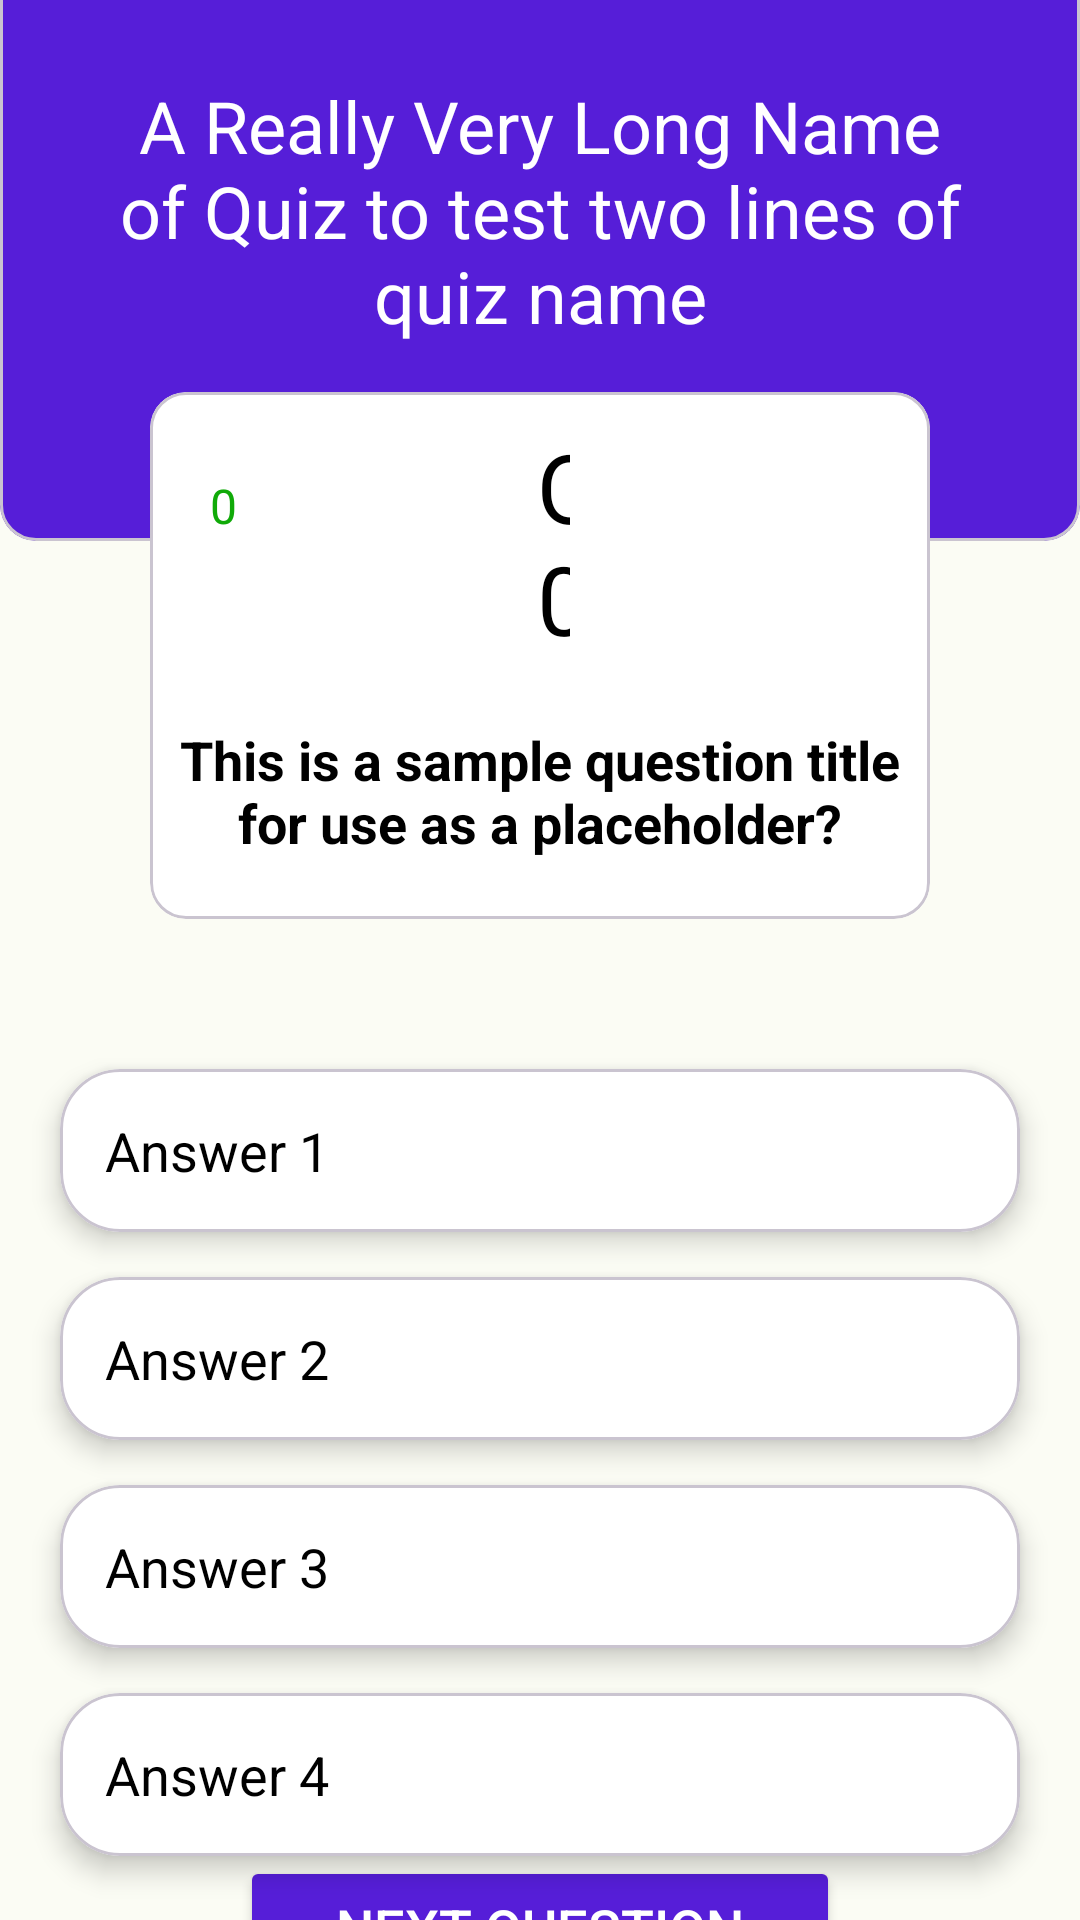

The Android layout XML behind this screen, and the referenced resources:
<!-- AndroidManifest.xml: application theme Theme.Mobile_Ass2_Task2 -->
<!-- res/layout/activity_quiz_game.xml -->
<?xml version="1.0" encoding="utf-8"?>
<LinearLayout xmlns:android="http://schemas.android.com/apk/res/android"
    xmlns:app="http://schemas.android.com/apk/res-auto"
    xmlns:tools="http://schemas.android.com/tools"
    android:id="@+id/main"
    android:layout_width="match_parent"
    android:layout_height="match_parent"
    tools:context=".Player.PlayQuiz.QuizGameActivity"
    android:orientation="vertical"
    android:gravity="center_horizontal"
    android:background="@color/OffWhite">

    <com.google.android.material.card.MaterialCardView
        android:layout_width="match_parent"
        android:layout_height="200sp"
        android:backgroundTint="@color/Purple"
        android:layout_marginTop="-20sp"
        >
        <LinearLayout
            android:layout_width="match_parent"
            android:layout_height="match_parent"
            android:orientation="vertical"
            android:gravity="center"
            >
            <TextView
                android:id="@+id/txtQuizTitle"
                android:layout_width="wrap_content"
                android:layout_height="wrap_content"
                android:text="A Really Very Long Name of Quiz to test two lines of quiz name"
                android:textColor="@color/white"
                android:textSize="24sp"
                android:textAlignment="center"
                android:layout_marginBottom="20sp"
                android:layout_marginHorizontal="30sp"
                />
        </LinearLayout>
    </com.google.android.material.card.MaterialCardView>
    <com.google.android.material.card.MaterialCardView
        android:id="@+id/crdQuestion"
        android:layout_width="match_parent"
        android:layout_height="wrap_content"
        android:backgroundTint="@color/white"
        android:layout_marginTop="-50sp"
        android:layout_marginHorizontal="50sp">
        <LinearLayout
            android:layout_width="match_parent"
            android:layout_height="match_parent"
            android:orientation="vertical"
            >
            <LinearLayout
                android:layout_width="match_parent"
                android:layout_height="match_parent"
                android:orientation="horizontal"
                android:gravity="center_horizontal"
                android:layout_marginHorizontal="20sp"
                android:layout_marginTop="10sp"
                >
                <TextView
                    android:id="@+id/txtCorrectNo"
                    android:layout_width="wrap_content"
                    android:layout_height="wrap_content"
                    android:text="0"
                    android:textColor="@color/Green"
                    android:textSize="16sp"
                    />
                <TextView
                    android:id="@+id/txtQuizQuestionNo"
                    android:layout_width="wrap_content"
                    android:layout_height="wrap_content"
                    android:text="Q0"
                    android:textColor="@color/black"
                    android:textSize="32sp"
                    android:layout_marginHorizontal="100sp"
                    />
                <TextView
                    android:id="@+id/txtIncorrectNo"
                    android:layout_width="wrap_content"
                    android:layout_height="wrap_content"
                    android:text="0"
                    android:textColor="@color/Red"
                    android:textSize="16sp"
                    />

            </LinearLayout>
            <TextView
                android:id="@+id/txtQuizQuestionTitle"
                android:layout_width="match_parent"
                android:layout_height="wrap_content"
                android:text="This is a sample question title for use as a placeholder?"
                android:textAlignment="center"
                android:textSize="18sp"
                android:textColor="@color/black"
                android:textStyle="bold"
                android:layout_marginVertical="20sp"
                android:layout_marginHorizontal="10sp"

                />
        </LinearLayout>
    </com.google.android.material.card.MaterialCardView>
    <com.google.android.material.card.MaterialCardView
        android:id="@+id/crdFinalScore"
        android:layout_width="match_parent"
        android:layout_height="wrap_content"
        android:backgroundTint="@color/white"
        android:layout_marginTop="50sp"
        android:layout_marginHorizontal="50sp"
        android:visibility="gone"
        >
        <LinearLayout
            android:layout_width="match_parent"
            android:layout_height="match_parent"
            android:orientation="vertical"
            android:gravity="center_horizontal"
            >
            <TextView
                android:layout_width="match_parent"
                android:layout_height="wrap_content"
                android:text="Your Final Score:"
                android:textColor="@color/black"
                android:textSize="32sp"
                android:textAlignment="center"
                android:layout_marginHorizontal="10sp"
                android:layout_marginTop="16sp"
                />
            <TextView
                android:id="@+id/txtFinalScore"
                android:layout_width="match_parent"
                android:layout_height="wrap_content"
                android:text="x/10"
                android:textColor="@color/black"
                android:textSize="32sp"
                android:textStyle="bold"
                android:textAlignment="center"
                android:layout_marginHorizontal="10sp"
                android:layout_marginTop="10sp"
                android:layout_marginBottom="16sp"
                />
            <TextView
                android:layout_width="match_parent"
                android:layout_height="wrap_content"
                android:text="Rate the Quiz:"
                android:textColor="@color/black"
                android:textSize="18sp"
                android:textAlignment="center"
                android:layout_marginHorizontal="10sp"
                android:layout_marginTop="16sp"
                />
            <RatingBar
                android:id="@+id/rbPlayerRateQuiz"
                android:layout_width="243dp"
                android:layout_height="wrap_content"
                android:numStars="5"
                android:rating="0.5"
                android:stepSize="1"
                android:progressTint="@color/Yellow"

                />


        </LinearLayout>
    </com.google.android.material.card.MaterialCardView>


    <com.google.android.material.card.MaterialCardView
        android:id="@+id/crdQuizQuestion1"
        android:layout_marginTop="50dp"
        android:layout_width="match_parent"
        android:layout_height="wrap_content"
        app:cardElevation="5dp"
        app:cardCornerRadius="20dp"
        android:layout_marginHorizontal="20dp"
        android:backgroundTint="@color/white"
        >

        <TextView
            android:id="@+id/txtQuizQuestionAnswer1"
            android:layout_width="match_parent"
            android:layout_height="wrap_content"
            android:layout_marginVertical="15dp"
            android:layout_marginHorizontal="15sp"
            android:maxHeight="60dp"
            android:text="Answer 1"
            android:textSize="18sp"
            android:textColor="@color/black"
            />

        <TextView
            android:id="@+id/txtQuizQuestionAnswer1ID"
            android:layout_width="match_parent"
            android:layout_height="wrap_content"
            android:text="QuizID"
            android:visibility="gone"
            />

    </com.google.android.material.card.MaterialCardView>
    <com.google.android.material.card.MaterialCardView
        android:id="@+id/crdQuizQuestion2"
        android:layout_marginTop="15dp"
        android:layout_width="match_parent"
        android:layout_height="wrap_content"
        app:cardElevation="5dp"
        app:cardCornerRadius="20dp"
        android:layout_marginHorizontal="20dp"
        android:backgroundTint="@color/white"
        >

        <TextView
            android:id="@+id/txtQuizQuestionAnswer2"
            android:layout_width="match_parent"
            android:layout_height="wrap_content"
            android:layout_marginVertical="15dp"
            android:layout_marginHorizontal="15sp"
            android:maxHeight="60dp"
            android:text="Answer 2"
            android:textSize="18sp"
            android:textColor="@color/black"
            />

        <TextView
            android:id="@+id/txtQuizQuestionAnswer2ID"
            android:layout_width="match_parent"
            android:layout_height="wrap_content"
            android:text="QuizID"
            android:visibility="gone"
            />

    </com.google.android.material.card.MaterialCardView>
    <com.google.android.material.card.MaterialCardView
        android:id="@+id/crdQuizQuestion3"
        android:layout_marginTop="15dp"
        android:layout_width="match_parent"
        android:layout_height="wrap_content"
        app:cardElevation="5dp"
        app:cardCornerRadius="20dp"
        android:layout_marginHorizontal="20dp"
        android:backgroundTint="@color/white"
        >

        <TextView
            android:id="@+id/txtQuizQuestionAnswer3"
            android:layout_width="match_parent"
            android:layout_height="wrap_content"
            android:layout_marginVertical="15dp"
            android:layout_marginHorizontal="15sp"
            android:maxHeight="60dp"
            android:text="Answer 3"
            android:textSize="18sp"
            android:textColor="@color/black"
            />

        <TextView
            android:id="@+id/txtQuizQuestionAnswer3ID"
            android:layout_width="match_parent"
            android:layout_height="wrap_content"
            android:text="QuizID"
            android:visibility="gone"
            />

    </com.google.android.material.card.MaterialCardView>
    <com.google.android.material.card.MaterialCardView
        android:id="@+id/crdQuizQuestion4"
        android:layout_width="match_parent"
        android:layout_height="wrap_content"
        app:cardElevation="5dp"
        app:cardCornerRadius="20dp"
        android:layout_marginTop="15dp"
        android:layout_marginHorizontal="20dp"
        android:backgroundTint="@color/white"
        >

        <TextView
            android:id="@+id/txtQuizQuestionAnswer4"
            android:layout_width="match_parent"
            android:layout_height="wrap_content"
            android:layout_marginVertical="15dp"
            android:layout_marginHorizontal="15sp"
            android:maxHeight="60dp"
            android:text="Answer 4"
            android:textSize="18sp"
            android:textColor="@color/black"
            />

        <TextView
            android:id="@+id/txtQuizQuestionAnswer4ID"
            android:layout_width="match_parent"
            android:layout_height="wrap_content"
            android:text="QuizID"
            android:visibility="gone"
            />

    </com.google.android.material.card.MaterialCardView>

    <Space
        android:layout_width="match_parent"
        android:layout_height="0dp"
        android:layout_weight="1"
        />
    <Button
        android:id="@+id/btnNextQuestion"
        android:layout_width="match_parent"
        android:layout_height="wrap_content"
        android:layout_marginHorizontal="80sp"
        android:layout_marginBottom="20sp"
        android:backgroundTint="@color/Purple"
        android:text="Next Question"
        android:textColor="@color/white"
        android:textSize="18sp"
        />

</LinearLayout>
<!-- resources referenced by this layout -->
<resources>
  <color name="Green">#10aa08</color>
  <color name="OffWhite">#fbfcf4</color>
  <color name="Purple">#561ed8</color>
  <color name="Red">#BA1A1A</color>
  <color name="Yellow">#FFFF00</color>
  <color name="black">#FF000000</color>
  <color name="white">#FFFFFFFF</color>
  <style name="Theme.Mobile_Ass2_Task2" parent="Base.Theme.Mobile_Ass2_Task2" />
  <style name="Base.Theme.Mobile_Ass2_Task2" parent="Theme.Material3.DayNight.NoActionBar">
          
          
      </style>
</resources>
